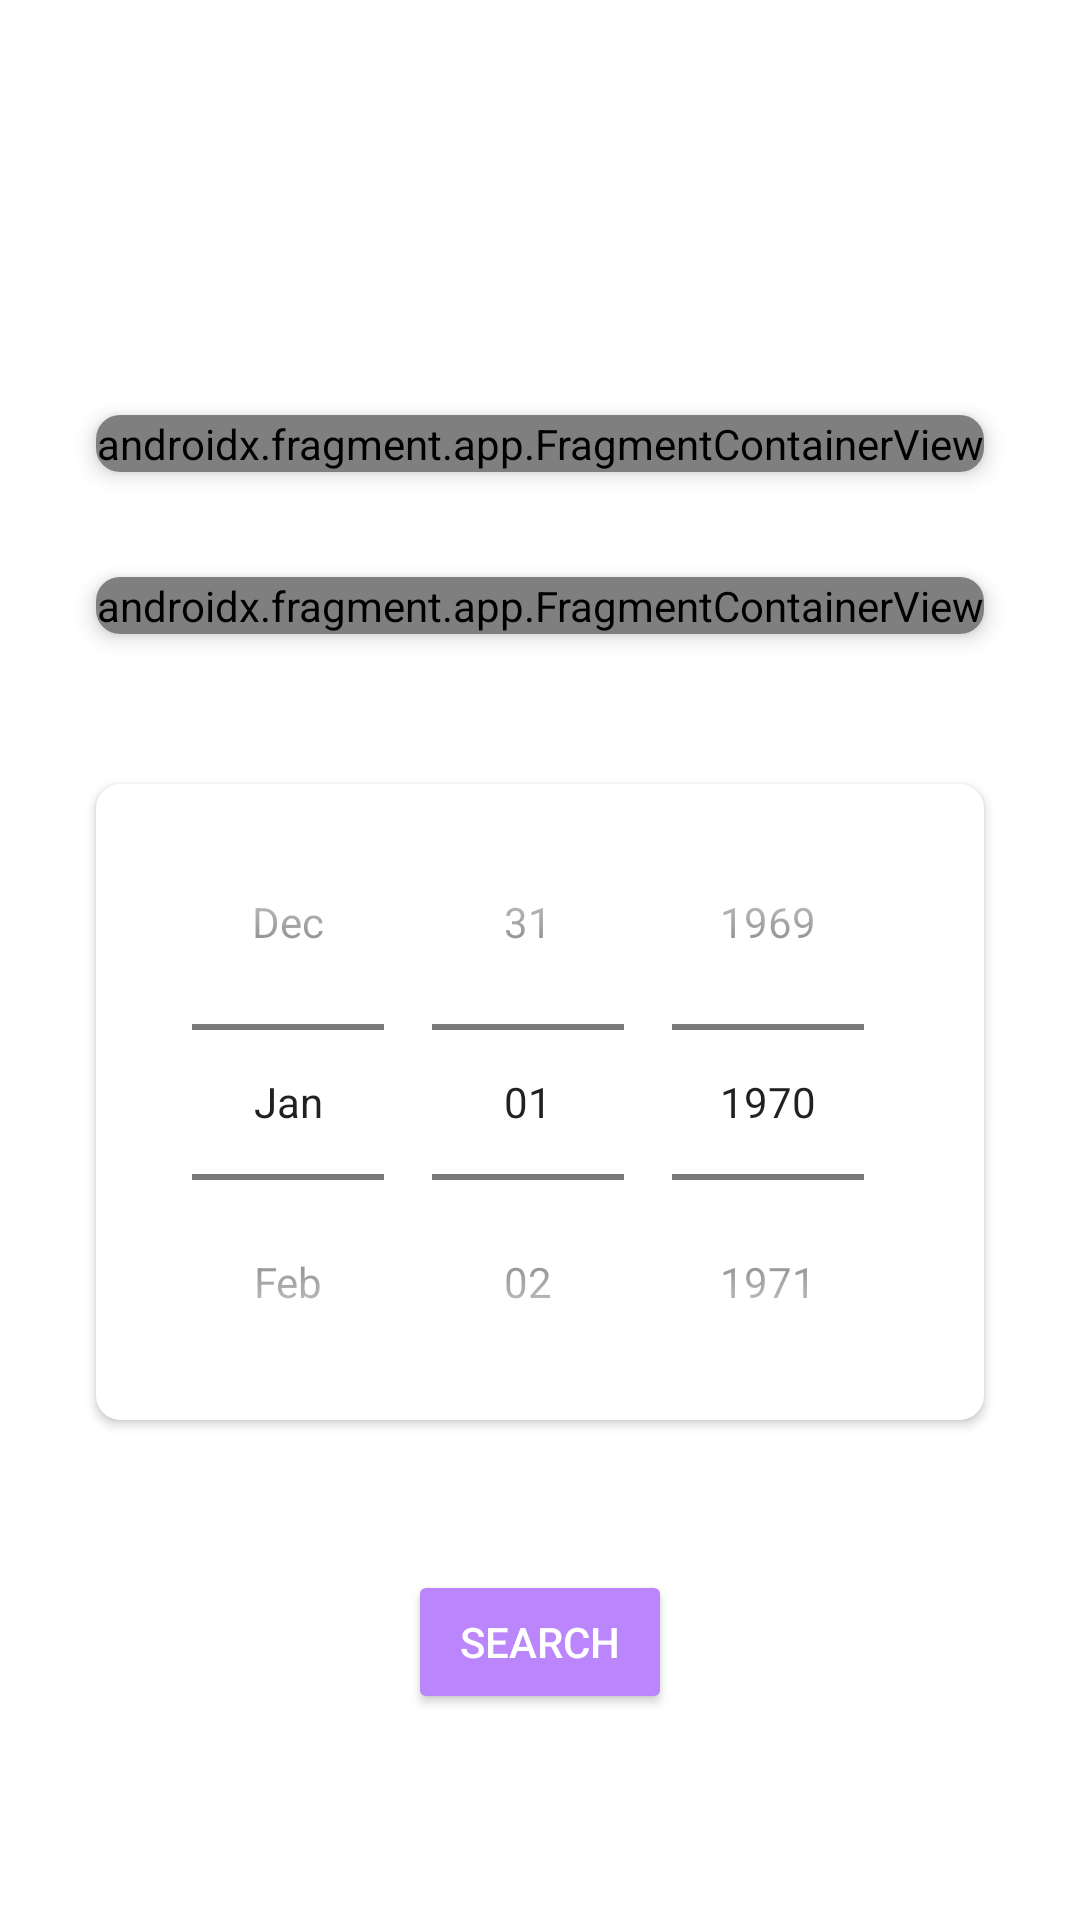

Here is an Android app screen rendered from its layout file. Give the layout XML and the strings, colors and styles it references.
<!-- AndroidManifest.xml: application theme Theme.CarpoolingApp -->
<!-- res/layout/fragment_search.xml -->
<?xml version="1.0" encoding="utf-8"?>
<androidx.constraintlayout.widget.ConstraintLayout xmlns:android="http://schemas.android.com/apk/res/android"
    xmlns:app="http://schemas.android.com/apk/res-auto"
    xmlns:tools="http://schemas.android.com/tools"
    android:id="@+id/frameLayout"
    android:layout_width="match_parent"
    android:layout_height="match_parent"
    android:background="@drawable/backgroundpic1"
    tools:context=".mainmenu.SearchFragment">

    <TextView
        android:id="@+id/search_ride_textview"
        android:layout_width="wrap_content"
        android:layout_height="wrap_content"
        android:text="Search ride"
        android:textColor="@color/white"
        android:textSize="35sp"
        android:textStyle="bold"
        app:layout_constraintBottom_toBottomOf="parent"
        app:layout_constraintEnd_toEndOf="parent"
        app:layout_constraintStart_toStartOf="parent"
        app:layout_constraintTop_toTopOf="parent"
        app:layout_constraintVertical_bias="0.07" />

    <androidx.cardview.widget.CardView
        android:id="@+id/departure_card_view"
        android:layout_width="0dp"
        android:layout_height="wrap_content"
        android:layout_marginTop="50dp"
        android:layout_marginStart="32dp"
        android:layout_marginEnd="32dp"
        app:cardBackgroundColor="@color/white"
        app:cardCornerRadius="8dp"
        app:cardElevation="4dp"
        app:layout_constraintEnd_toEndOf="parent"
        app:layout_constraintStart_toStartOf="parent"
        app:layout_constraintTop_toBottomOf="@+id/search_ride_textview">

        <androidx.fragment.app.FragmentContainerView
            android:id="@+id/departure_search"
            android:name="com.google.android.libraries.places.widget.AutocompleteSupportFragment"
            android:layout_width="match_parent"
            android:layout_height="wrap_content"
            android:hint="Select departure"
            android:textColor="@color/white"
            android:textColorHint="@android:color/white"
            android:theme="@style/CustomAutocompleteThemeWithTextColor" />
    </androidx.cardview.widget.CardView>

    <androidx.cardview.widget.CardView
        android:id="@+id/destination_card_view"
        android:layout_width="0dp"
        android:layout_height="wrap_content"
        android:layout_marginTop="35dp"
        android:layout_marginStart="32dp"
        android:layout_marginEnd="32dp"
        app:cardBackgroundColor="@color/white"
        app:cardCornerRadius="8dp"
        app:cardElevation="4dp"
        app:layout_constraintEnd_toEndOf="parent"
        app:layout_constraintStart_toStartOf="parent"
        app:layout_constraintTop_toBottomOf="@+id/departure_card_view">

        <androidx.fragment.app.FragmentContainerView
            android:id="@+id/destination_search"
            android:name="com.google.android.libraries.places.widget.AutocompleteSupportFragment"
            android:layout_width="match_parent"
            android:layout_height="wrap_content"
            android:hint="Select destination"
            android:theme="@style/CustomAutocompleteThemeWithTextColor" />
    </androidx.cardview.widget.CardView>

    <androidx.cardview.widget.CardView
        android:id="@+id/date_card_view"
        android:layout_width="0dp"
        android:layout_height="wrap_content"
        android:layout_marginTop="50dp"
        android:layout_marginStart="32dp"
        android:layout_marginEnd="32dp"
        app:cardCornerRadius="8dp"
        app:layout_constraintEnd_toEndOf="parent"
        app:layout_constraintHorizontal_bias="0.5"
        app:layout_constraintStart_toStartOf="parent"
        app:layout_constraintTop_toBottomOf="@+id/destination_card_view">

        <DatePicker
            android:id="@+id/date_picker"
            android:layout_width="wrap_content"
            android:layout_height="wrap_content"
            android:layout_gravity="center_horizontal"
            android:calendarViewShown="false"
            android:datePickerMode="spinner" />

    </androidx.cardview.widget.CardView>


    <Button
        android:id="@+id/search_button"
        android:layout_width="wrap_content"
        android:layout_height="wrap_content"
        android:layout_marginTop="50dp"
        android:backgroundTint="@color/purple_200"
        android:text="Search"
        android:textColor="@color/white"
        app:layout_constraintEnd_toEndOf="parent"
        app:layout_constraintStart_toStartOf="parent"
        app:layout_constraintTop_toBottomOf="@+id/date_card_view" />
</androidx.constraintlayout.widget.ConstraintLayout>
<!-- resources referenced by this layout -->
<resources>
  <color name="purple_200">#FFBB86FC</color>
  <color name="white">#FFFFFFFF</color>
  <style name="CustomAutocompleteThemeWithTextColor" parent="CustomAutocompleteTheme">
          <item name="autoCompleteTextViewStyle">@style/CustomAutoCompleteTextViewStyle</item>
      </style>
  <style name="Theme.CarpoolingApp" parent="Theme.MaterialComponents.DayNight.NoActionBar">
          
          <item name="colorPrimary">@color/purple_500</item>
          <item name="colorPrimaryVariant">@color/purple_700</item>
          <item name="colorOnPrimary">@color/white</item>
          
          <item name="colorSecondary">@color/teal_200</item>
          <item name="colorSecondaryVariant">@color/teal_700</item>
          <item name="colorOnSecondary">@color/black</item>
          
          <item name="android:statusBarColor">?attr/colorPrimaryVariant</item>
          
      </style>
  <style name="CustomAutocompleteTheme" parent="Theme.AppCompat.Light.DarkActionBar">
          <item name="colorControlNormal">#757575</item>
          <item name="colorControlActivated">#FF5722</item>
          <item name="android:textColorPrimary">@color/white</item>
          <item name="android:textColorSecondary">@color/white</item>
      </style>
  <style name="CustomAutoCompleteTextViewStyle" parent="Widget.AppCompat.AutoCompleteTextView">
          <item name="android:textColor">@color/white</item>
      </style>
  <color name="purple_500">#FF6200EE</color>
  <color name="purple_700">#FF3700B3</color>
  <color name="teal_200">#FF03DAC5</color>
  <color name="teal_700">#FF018786</color>
  <color name="black">#FF000000</color>
</resources>
